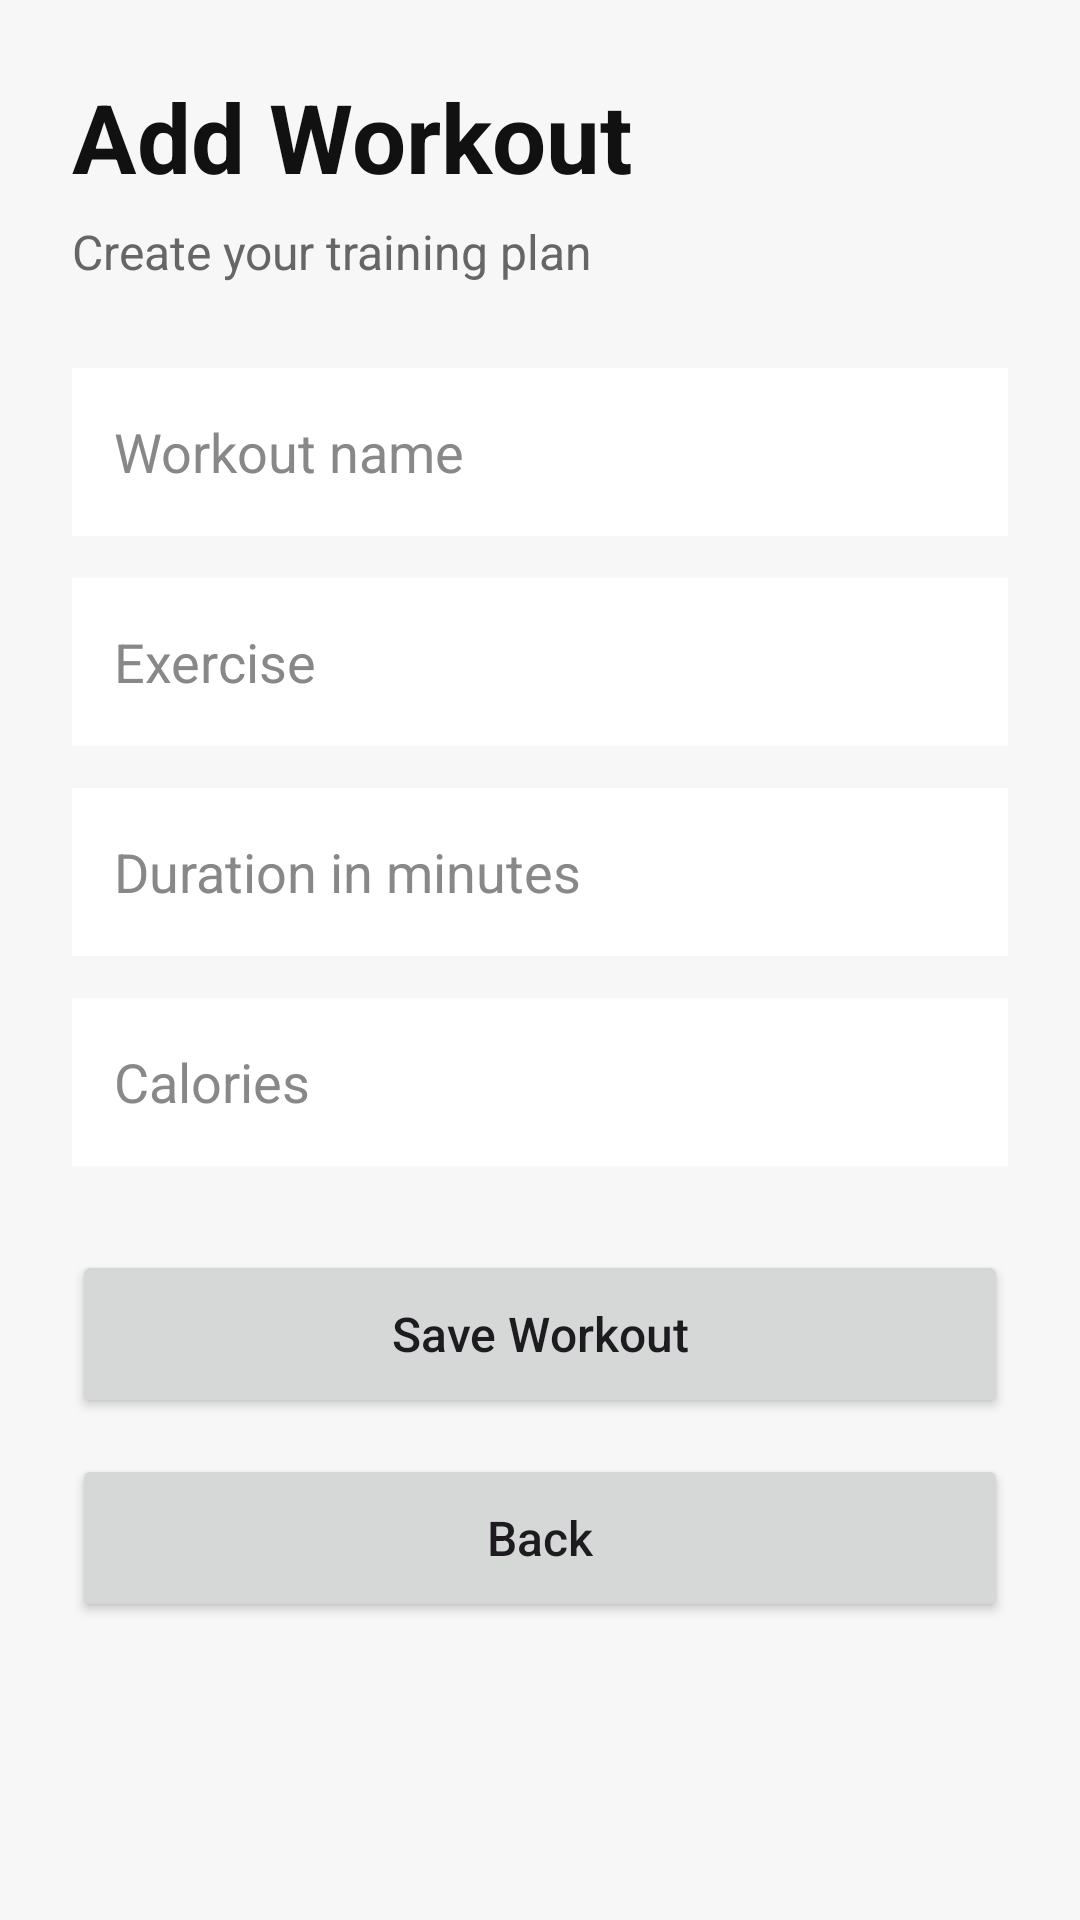

The Android layout XML behind this screen, and the referenced resources:
<!-- AndroidManifest.xml: application theme Theme.FitPlanProject -->
<!-- res/layout/activity_add_edit_workout.xml -->
<?xml version="1.0" encoding="utf-8"?>
<ScrollView xmlns:android="http://schemas.android.com/apk/res/android"
    android:id="@+id/addEditRoot"
    android:layout_width="match_parent"
    android:layout_height="match_parent"
    android:background="#F7F7F7"
    android:fillViewport="true">

    <LinearLayout
        android:layout_width="match_parent"
        android:layout_height="wrap_content"
        android:orientation="vertical"
        android:padding="24dp">

        <TextView
            android:id="@+id/tvScreenTitle"
            android:layout_width="match_parent"
            android:layout_height="wrap_content"
            android:text="Add Workout"
            android:textColor="#111111"
            android:textSize="32sp"
            android:textStyle="bold" />

        <TextView
            android:id="@+id/tvScreenSubtitle"
            android:layout_width="match_parent"
            android:layout_height="wrap_content"
            android:layout_marginTop="6dp"
            android:text="Create your training plan"
            android:textColor="#666666"
            android:textSize="16sp" />

        <EditText
            android:id="@+id/etWorkoutName"
            android:layout_width="match_parent"
            android:layout_height="56dp"
            android:layout_marginTop="28dp"
            android:background="#FFFFFF"
            android:hint="Workout name"
            android:inputType="text"
            android:padding="14dp"
            android:textColor="#111111"
            android:textColorHint="#888888" />

        <EditText
            android:id="@+id/etExercise"
            android:layout_width="match_parent"
            android:layout_height="56dp"
            android:layout_marginTop="14dp"
            android:background="#FFFFFF"
            android:hint="Exercise"
            android:inputType="text"
            android:padding="14dp"
            android:textColor="#111111"
            android:textColorHint="#888888" />

        <EditText
            android:id="@+id/etDuration"
            android:layout_width="match_parent"
            android:layout_height="56dp"
            android:layout_marginTop="14dp"
            android:background="#FFFFFF"
            android:hint="Duration in minutes"
            android:inputType="number"
            android:padding="14dp"
            android:textColor="#111111"
            android:textColorHint="#888888" />

        <EditText
            android:id="@+id/etCalories"
            android:layout_width="match_parent"
            android:layout_height="56dp"
            android:layout_marginTop="14dp"
            android:background="#FFFFFF"
            android:hint="Calories"
            android:inputType="number"
            android:padding="14dp"
            android:textColor="#111111"
            android:textColorHint="#888888" />

        <Button
            android:id="@+id/btnSaveWorkout"
            android:layout_width="match_parent"
            android:layout_height="56dp"
            android:layout_marginTop="28dp"
            android:text="Save Workout"
            android:textAllCaps="false"
            android:textSize="16sp" />

        <Button
            android:id="@+id/btnDeleteWorkout"
            android:layout_width="match_parent"
            android:layout_height="56dp"
            android:layout_marginTop="12dp"
            android:text="Delete Workout"
            android:textAllCaps="false"
            android:textSize="16sp"
            android:visibility="gone" />

        <Button
            android:id="@+id/btnShareWorkout"
            android:layout_width="match_parent"
            android:layout_height="56dp"
            android:layout_marginTop="12dp"
            android:text="Share Workout"
            android:textAllCaps="false"
            android:textSize="16sp"
            android:visibility="gone" />

        <Button
            android:id="@+id/btnBack"
            android:layout_width="match_parent"
            android:layout_height="56dp"
            android:layout_marginTop="12dp"
            android:text="Back"
            android:textAllCaps="false"
            android:textSize="16sp" />

    </LinearLayout>

</ScrollView>
<!-- resources referenced by this layout -->
<resources>
  <style name="Theme.FitPlanProject" parent="Base.Theme.FitPlanProject" />
  <style name="Base.Theme.FitPlanProject" parent="Theme.Material3.DayNight.NoActionBar">
          
          
      </style>
</resources>
